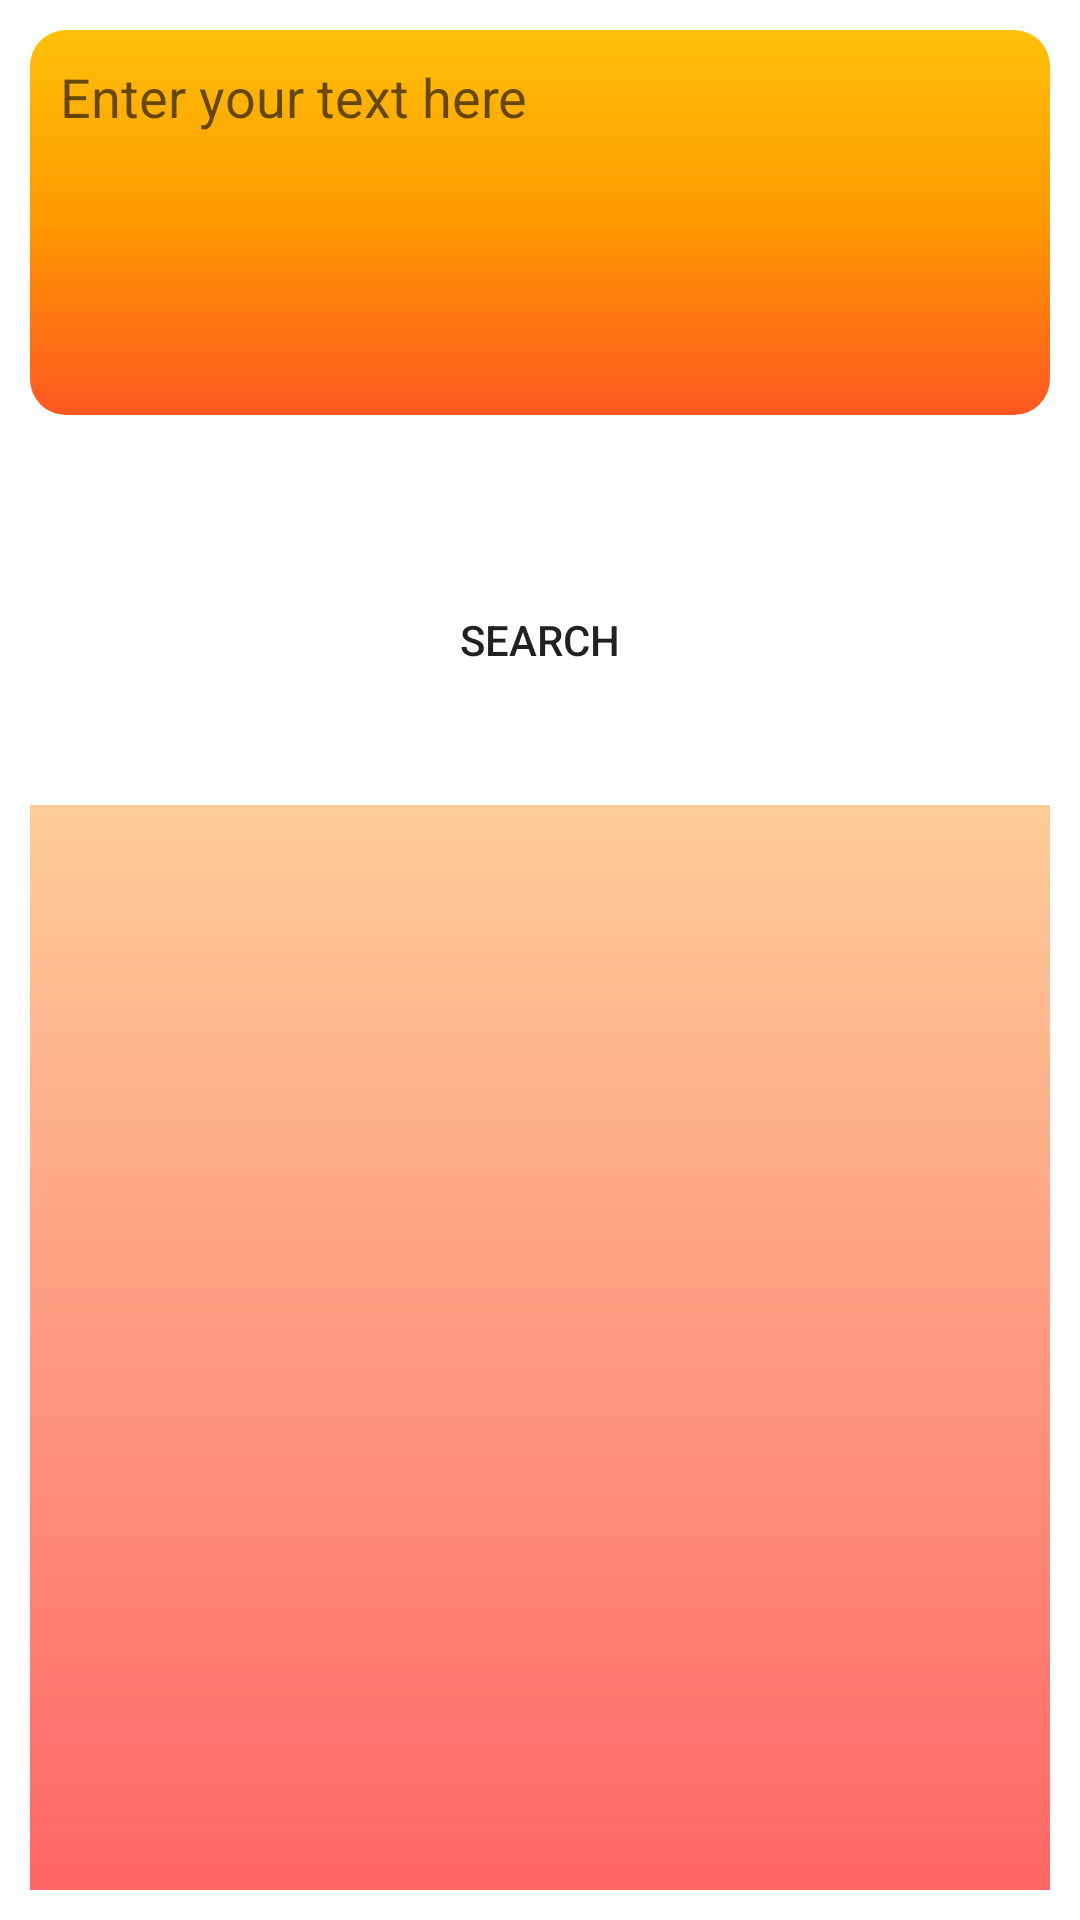

Here is an Android app screen rendered from its layout file. Give the layout XML and the strings, colors and styles it references.
<!-- AndroidManifest.xml: application theme Theme.Solvingprobleme -->
<!-- res/layout/activity_.xml -->
<?xml version="1.0" encoding="utf-8"?>
<RelativeLayout xmlns:android="http://schemas.android.com/apk/res/android"
    xmlns:app="http://schemas.android.com/apk/res-auto"
    xmlns:tools="http://schemas.android.com/tools"
    android:layout_width="match_parent"
    android:layout_height="match_parent"
    tools:context=".act"
    android:padding="10dp"
    >

    <EditText
        android:padding="10dp"
        android:id="@+id/my_textarea"
        android:layout_width="match_parent"
        android:layout_height="wrap_content"
        android:gravity="top|left"
        android:background="@drawable/bakedit"
        android:hint="Enter your text here"
        android:inputType="textMultiLine"
        android:lines="5"
        app:layout_constraintEnd_toEndOf="parent"
        app:layout_constraintStart_toStartOf="parent"
        app:layout_constraintTop_toTopOf="parent" />


    <androidx.appcompat.widget.AppCompatButton
        android:id="@+id/appCompatButton"
        android:layout_width="250dp"
        android:background="@drawable/back"
        android:layout_height="70dp"
        android:layout_marginTop="40dp"
        android:text="Search"
        android:layout_below="@id/my_textarea"
        android:layout_centerInParent="true"
        app:layout_constraintEnd_toEndOf="parent"
        app:layout_constraintHorizontal_bias="0.498"
        app:layout_constraintStart_toStartOf="parent"
        app:layout_constraintTop_toBottomOf="@+id/my_textarea">

    </androidx.appcompat.widget.AppCompatButton>

    <LinearLayout
        android:layout_below="@id/appCompatButton"
        android:layout_marginTop="20dp"
        android:id="@+id/linear_layout"
        android:layout_width="match_parent"
        android:layout_height="match_parent"
        android:orientation="vertical"
        android:background="@drawable/ggg"
        app:layout_constraintBottom_toBottomOf="parent"
        app:layout_constraintEnd_toEndOf="parent"
        app:layout_constraintStart_toStartOf="parent"
        app:layout_constraintTop_toBottomOf="@+id/appCompatButton">



        <androidx.recyclerview.widget.RecyclerView
            android:id="@+id/recyclerView"
            android:layout_width="match_parent"
            android:layout_height="match_parent"
            android:padding="5dp"
            >

        </androidx.recyclerview.widget.RecyclerView>

    </LinearLayout>

</RelativeLayout>
<!-- resources referenced by this layout -->
<resources>
  <!-- drawable bakedit (drawable) -->
  <?xml version="1.0" encoding="utf-8"?>
  <shape xmlns:android="http://schemas.android.com/apk/res/android"
      android:shape="rectangle">
  
      <corners android:radius="12dp" />
  
      <gradient
          android:startColor="#FFC107"
          android:centerColor="#FF9800"
          android:endColor="#FF5722"
          android:angle="270" />
  
  </shape>
  <!-- drawable ggg (drawable) -->
  <shape xmlns:android="http://schemas.android.com/apk/res/android"
      android:shape="rectangle">
  
      <gradient
          android:startColor="#ff6666"
          android:endColor="#ffcc99"
          android:angle="90"/>
  
  </shape>
  <style name="Theme.Solvingprobleme" parent="Theme.MaterialComponents.DayNight.NoActionBar">
          
          <item name="colorPrimary">@color/purple_500</item>
          <item name="colorPrimaryVariant">@color/purple_700</item>
          <item name="colorOnPrimary">@color/white</item>
          
          <item name="colorSecondary">@color/teal_200</item>
          <item name="colorSecondaryVariant">@color/teal_700</item>
          <item name="colorOnSecondary">@color/black</item>
          
          <item name="android:statusBarColor">?attr/colorPrimaryVariant</item>
          
      </style>
  <!-- not gathered from this repository: default colours our renderer supplied (Android Studio template values) -->
  <color name="purple_500">#FF6200EE</color>
  <color name="purple_700">#FF3700B3</color>
  <color name="teal_200">#FF03DAC5</color>
  <color name="teal_700">#FF018786</color>
  <color name="black">#FF000000</color>
  <color name="white">#FFFFFFFF</color>
</resources>
